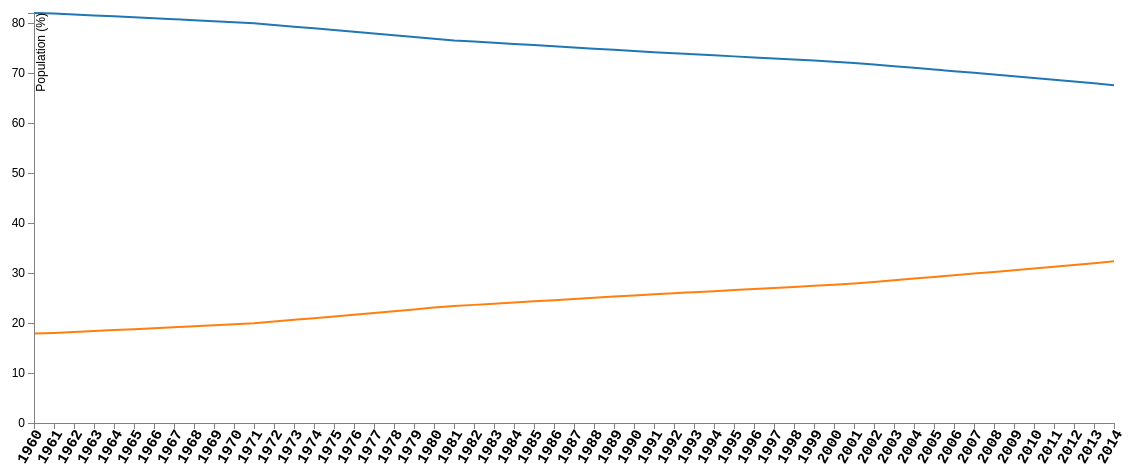
D3 v3 page, settled after 480 driven frames (8 s of simulated time); the page loaded 1 data file(s).



// Set the dimensions of the canvas / graph
var margin = {top: 30, right: 20, bottom: 60, left: 100},
    width = 1200 - margin.left - margin.right,
    height = 500 - margin.top - margin.bottom;

// Parse the date / time
//var parseDate = d3.time.format("%b %Y").parse;

// Set the ranges

var x = d3.scale.linear().range([0, width]);
var y = d3.scale.linear().range([height, 0]);

// Define the axes
var xAxis = d3.svg.axis().scale(x)
    .orient("bottom").ticks(55).tickFormat(d3.format("d"));

var yAxis = d3.svg.axis().scale(y)
    .orient("left");

// Define the line
var priceline = d3.svg.line()
    .x(function(d) { return x(d.Year); })
    .y(function(d) { return y(d.Value); });

// Adds the svg canvas
var svg = d3.select("body")
    .append("svg")
        .attr("width", width + margin.left + margin.right)
        .attr("height", height + margin.top + margin.bottom)
    .append("g")
        .attr("transform",
              "translate(" + margin.left + "," + margin.top + ")");

// Get the data
d3.json("json/indian.json", function(error, data) {


    // Scale the range of the data
    x.domain([1960,d3.max(data,function (d){
      return d.Year;
    })]);
    //x.domain([1960,2014]);
    y.domain([0, d3.max(data, function(d) { return d.Value; })]);

    // Nest the entries by symbol
    var dataNest = d3.nest()
        .key(function(d) {return d.IndicatorName;})

        .entries(data);

        var color = d3.scale.category10();  // set the colour scale

        console.log(dataNest);

        // Loop through each symbol / key

        dataNest.forEach(function(d) {

            svg.append("path")
                .attr("class", "line")
                .style("stroke", function() { // Add dynamically
                    return d.color = color(d.key); })
                .attr("d", priceline(d.values));
                //console.log(priceline(d.values));

        });



    // Add the X Axis


    svg.append("g")
        .attr("class", "x axis")
        .attr("transform", "translate(0," + height + ")")
        .call(xAxis)
        .attr("width", width)
        .selectAll('text')
        .attr("transform","rotate(-60)")
        .attr("dx","-.3em")
        .attr("dy",".25em")
        .style("text-anchor","end")
        .style("font-size","15px")
        .style("font-weight","bold")
        .style("font-family","monospace");

    // Add the Y Axis
    svg.append("g")
        .attr("class", "y axis")
        .call(yAxis)
        .append("text")
      .attr("transform", "rotate(270)")
      .attr("y", 2)
      .attr("dy", ".71em")
      .style("text-anchor", "end")
      .text("Population (%)");




});



### data: json/indian.json
[
 {
  "CountryName": "India",
  "IndicatorName": "Rural population (% of total population)",
  "Year": "1960",
  "Value": "82.08"
 },
 {
  "CountryName": "India",
  "IndicatorName": "Urban population (% of total)",
  "Year": "1960",
  "Value": "17.92"
 },
 {
  "CountryName": "India",
  "IndicatorName": "Rural population (% of total population)",
  "Year": "1961",
  "Value": "81.97"
 },
 {
  "CountryName": "India",
  "IndicatorName": "Urban population (% of total)",
  "Year": "1961",
  "Value": "18.03"
 },
 {
  "CountryName": "India",
  "IndicatorName": "Rural population (% of total population)",
  "Year": "1962",
  "Value": "81.78"
 },
 {
  "CountryName": "India",
  "IndicatorName": "Urban population (% of total)",
  "Year": "1962",
  "Value": "18.22"
 },
 {
  "CountryName": "India",
  "IndicatorName": "Rural population (% of total population)",
  "Year": "1963",
  "Value": "81.59"
 },
 {
  "CountryName": "India",
  "IndicatorName": "Urban population (% of total)",
  "Year": "1963",
  "Value": "18.41"
 },
 "... 102 more items"
]